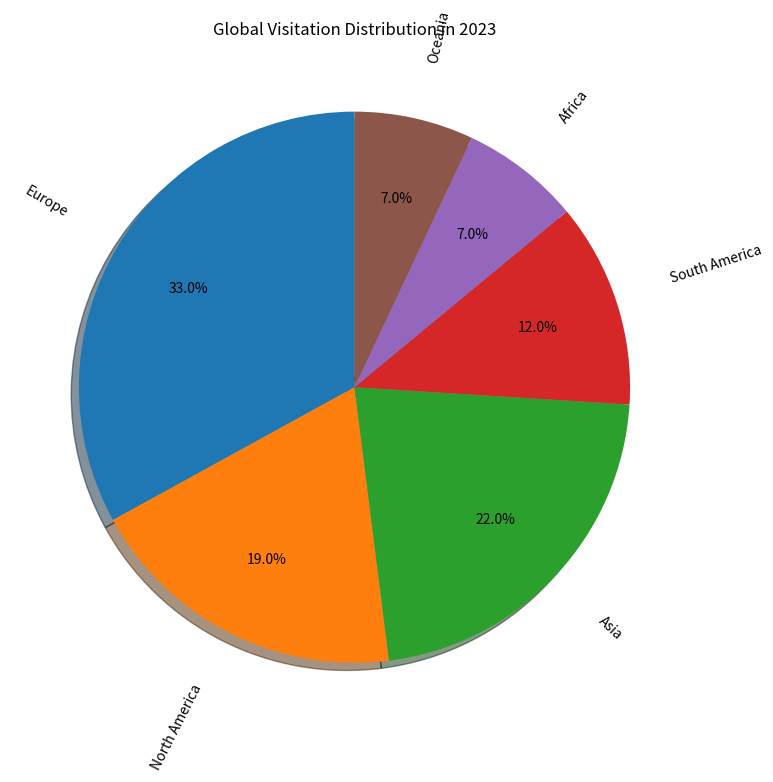

Write Python code to recreate this figure. (Note: this script raises an exception after producing the figure.)

import matplotlib.pyplot as plt
import matplotlib

labels = ["Europe", "North America", "Asia", "South America", "Africa", "Oceania"]
values = [33, 19, 22, 12, 7, 7]

plt.figure(figsize=(8, 8))
plt.title("Global Visitation Distribution in 2023")
plt.pie(values, labels=labels, autopct="%1.1f%%", pctdistance=0.7, labeldistance=1.2, shadow=True, rotatelabels=True, startangle=90)
plt.tight_layout()
plt.xticks(rotation=90)
plt.savefig("pie chart/png/236.png")
plt.clf()